Dataset: dataset (GitHub, UtrechtUniversity/insects). Classes: ant, bee, bee apis, bee bombus, beetle, beetle coccinellidae, beetle oedemeridae, bug, bug graphosoma, fly, fly empididae, fly sarcophagidae, fly small, hfly episyr, hfly eristal, hfly eupeo, hfly myathr, hfly sphaero, hoverfly syrphus, lepi, background non-insect, bird non-insect, dirt non-insect, shadow non-insect, scorpionfly, wasp.

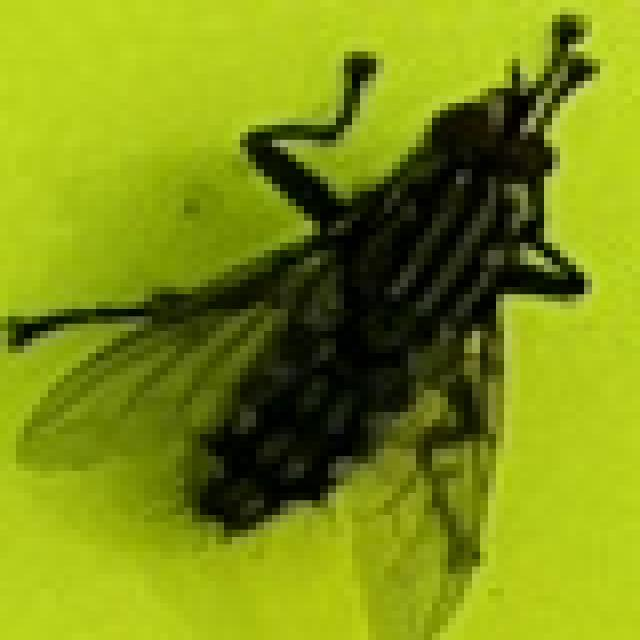
Label: fly sarcophagidae

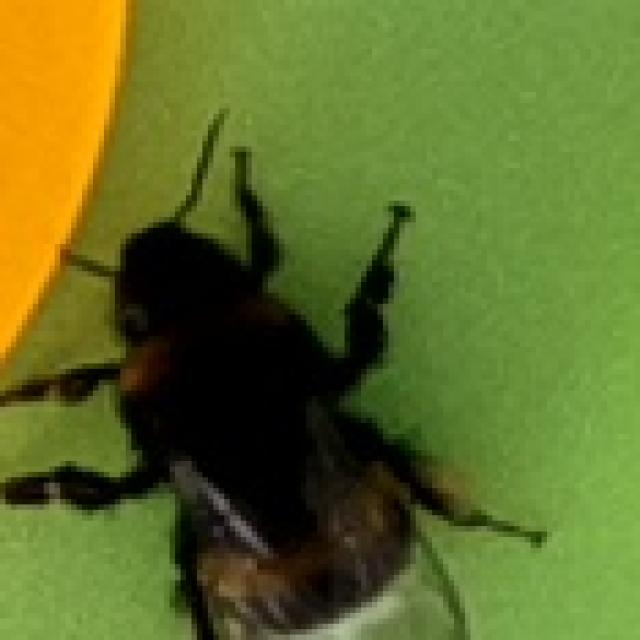
Label: bee bombus

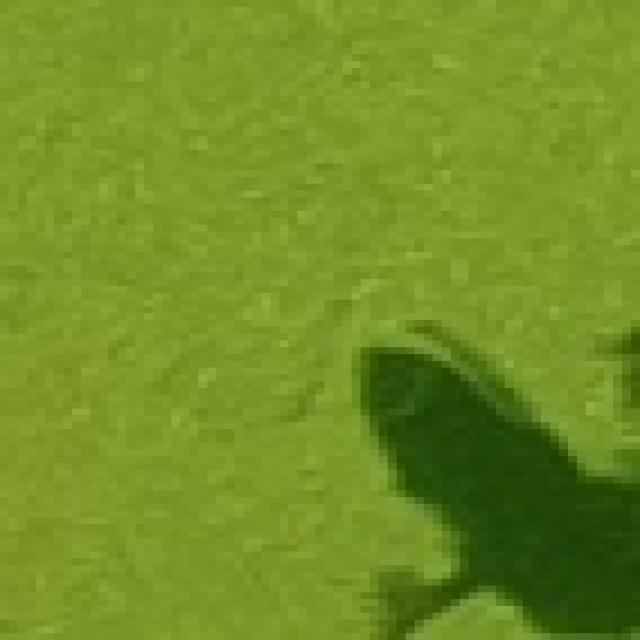
Label: shadow non-insect

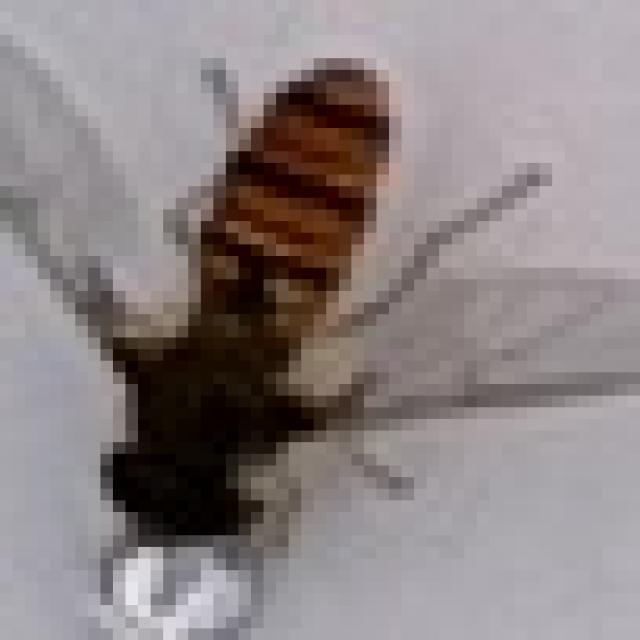
Label: hfly episyr

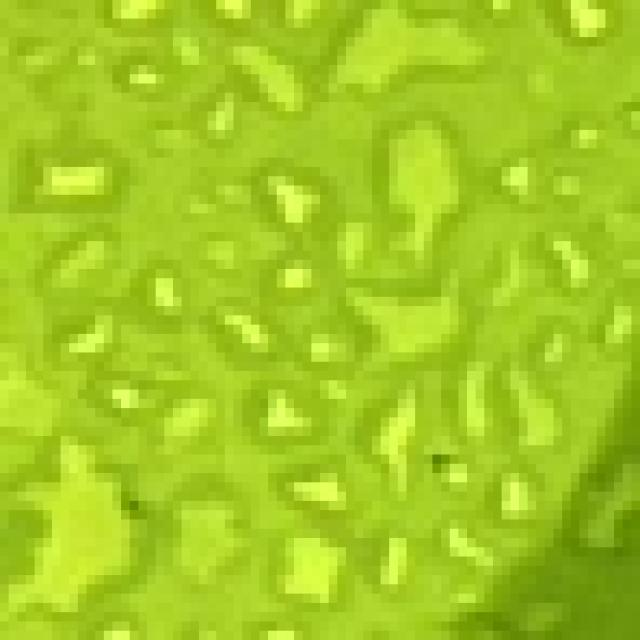
Label: background non-insect

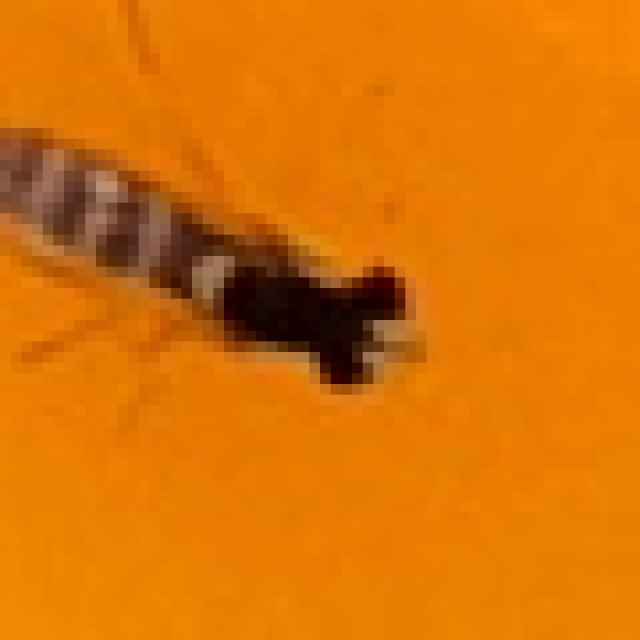
Label: hfly sphaero
